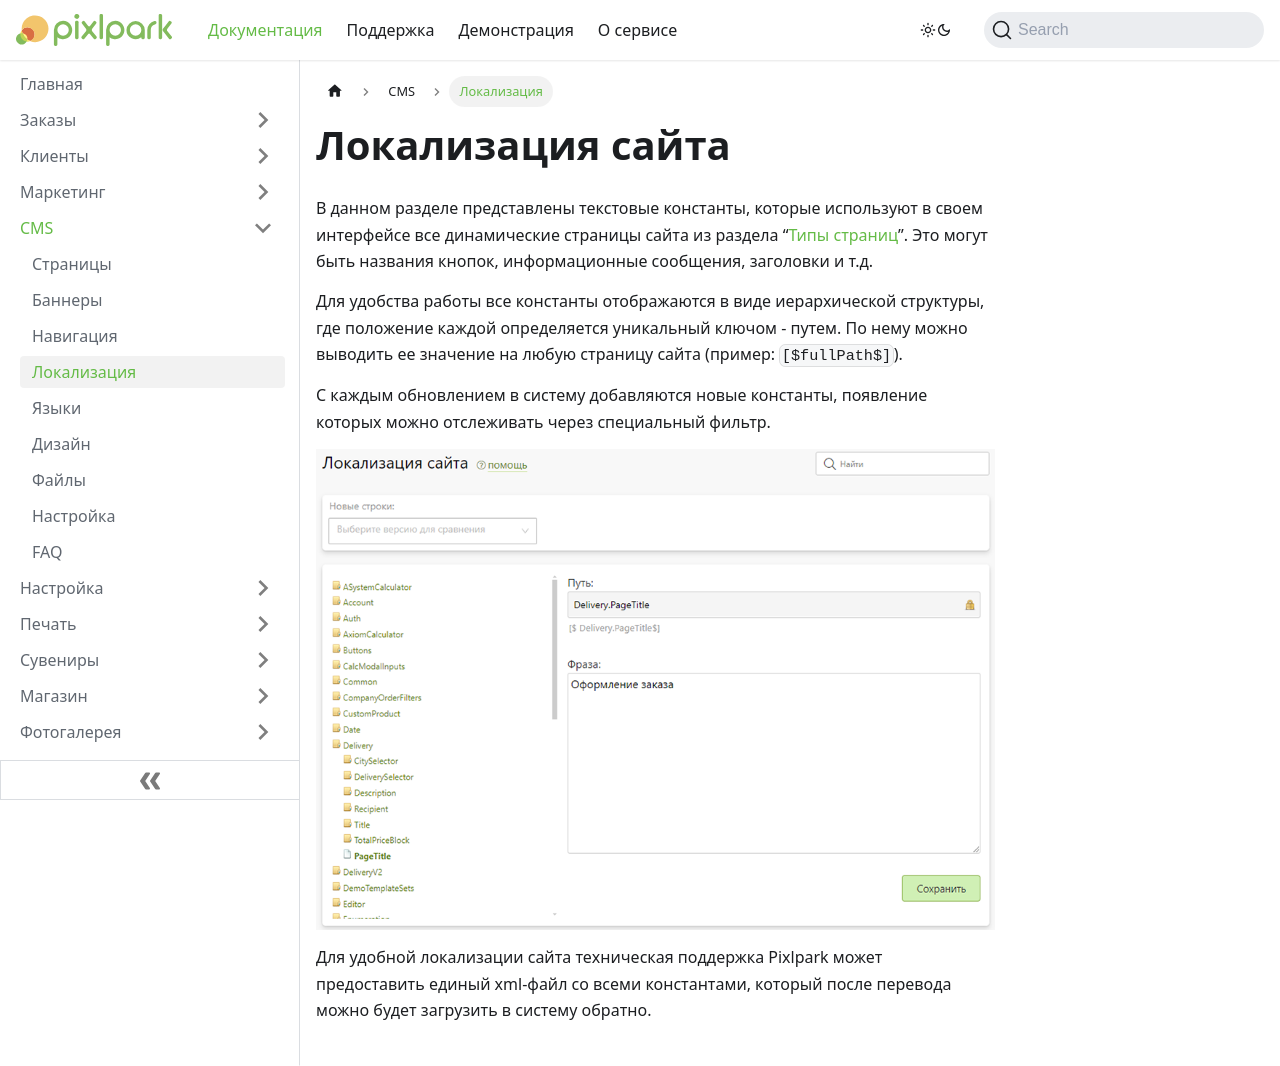

repository: Pixlpark/new-doc · page: cms/localization.html · generator: docusaurus

---
title: Локализация
description: Редактирование различных фраз интерфейса сайта
sidebar_position: 4
---

# Локализация сайта
* В данном разделе представлены текстовые константы, которые используют в своем интерфейсе все динамические страницы сайта из раздела “[Типы страниц](/cms/pages#типы-страниц)”. Это могут быть названия кнопок, информационные сообщения, заголовки и т.д.
* Для удобства работы все константы отображаются в виде иерархической структуры, где положение каждой определяется уникальный ключом - путем. По нему можно выводить ее значение на любую страницу сайта (пример: `[$fullPath$]`).
* С каждым обновлением в систему добавляются новые константы, появление которых можно отслеживать через специальный фильтр.
* ![](../_media/cms/localization.png)
* Для удобной локализации сайта техническая поддержка Pixlpark может предоставить единый xml-файл со всеми константами, который после перевода можно будет загрузить в систему обратно.
